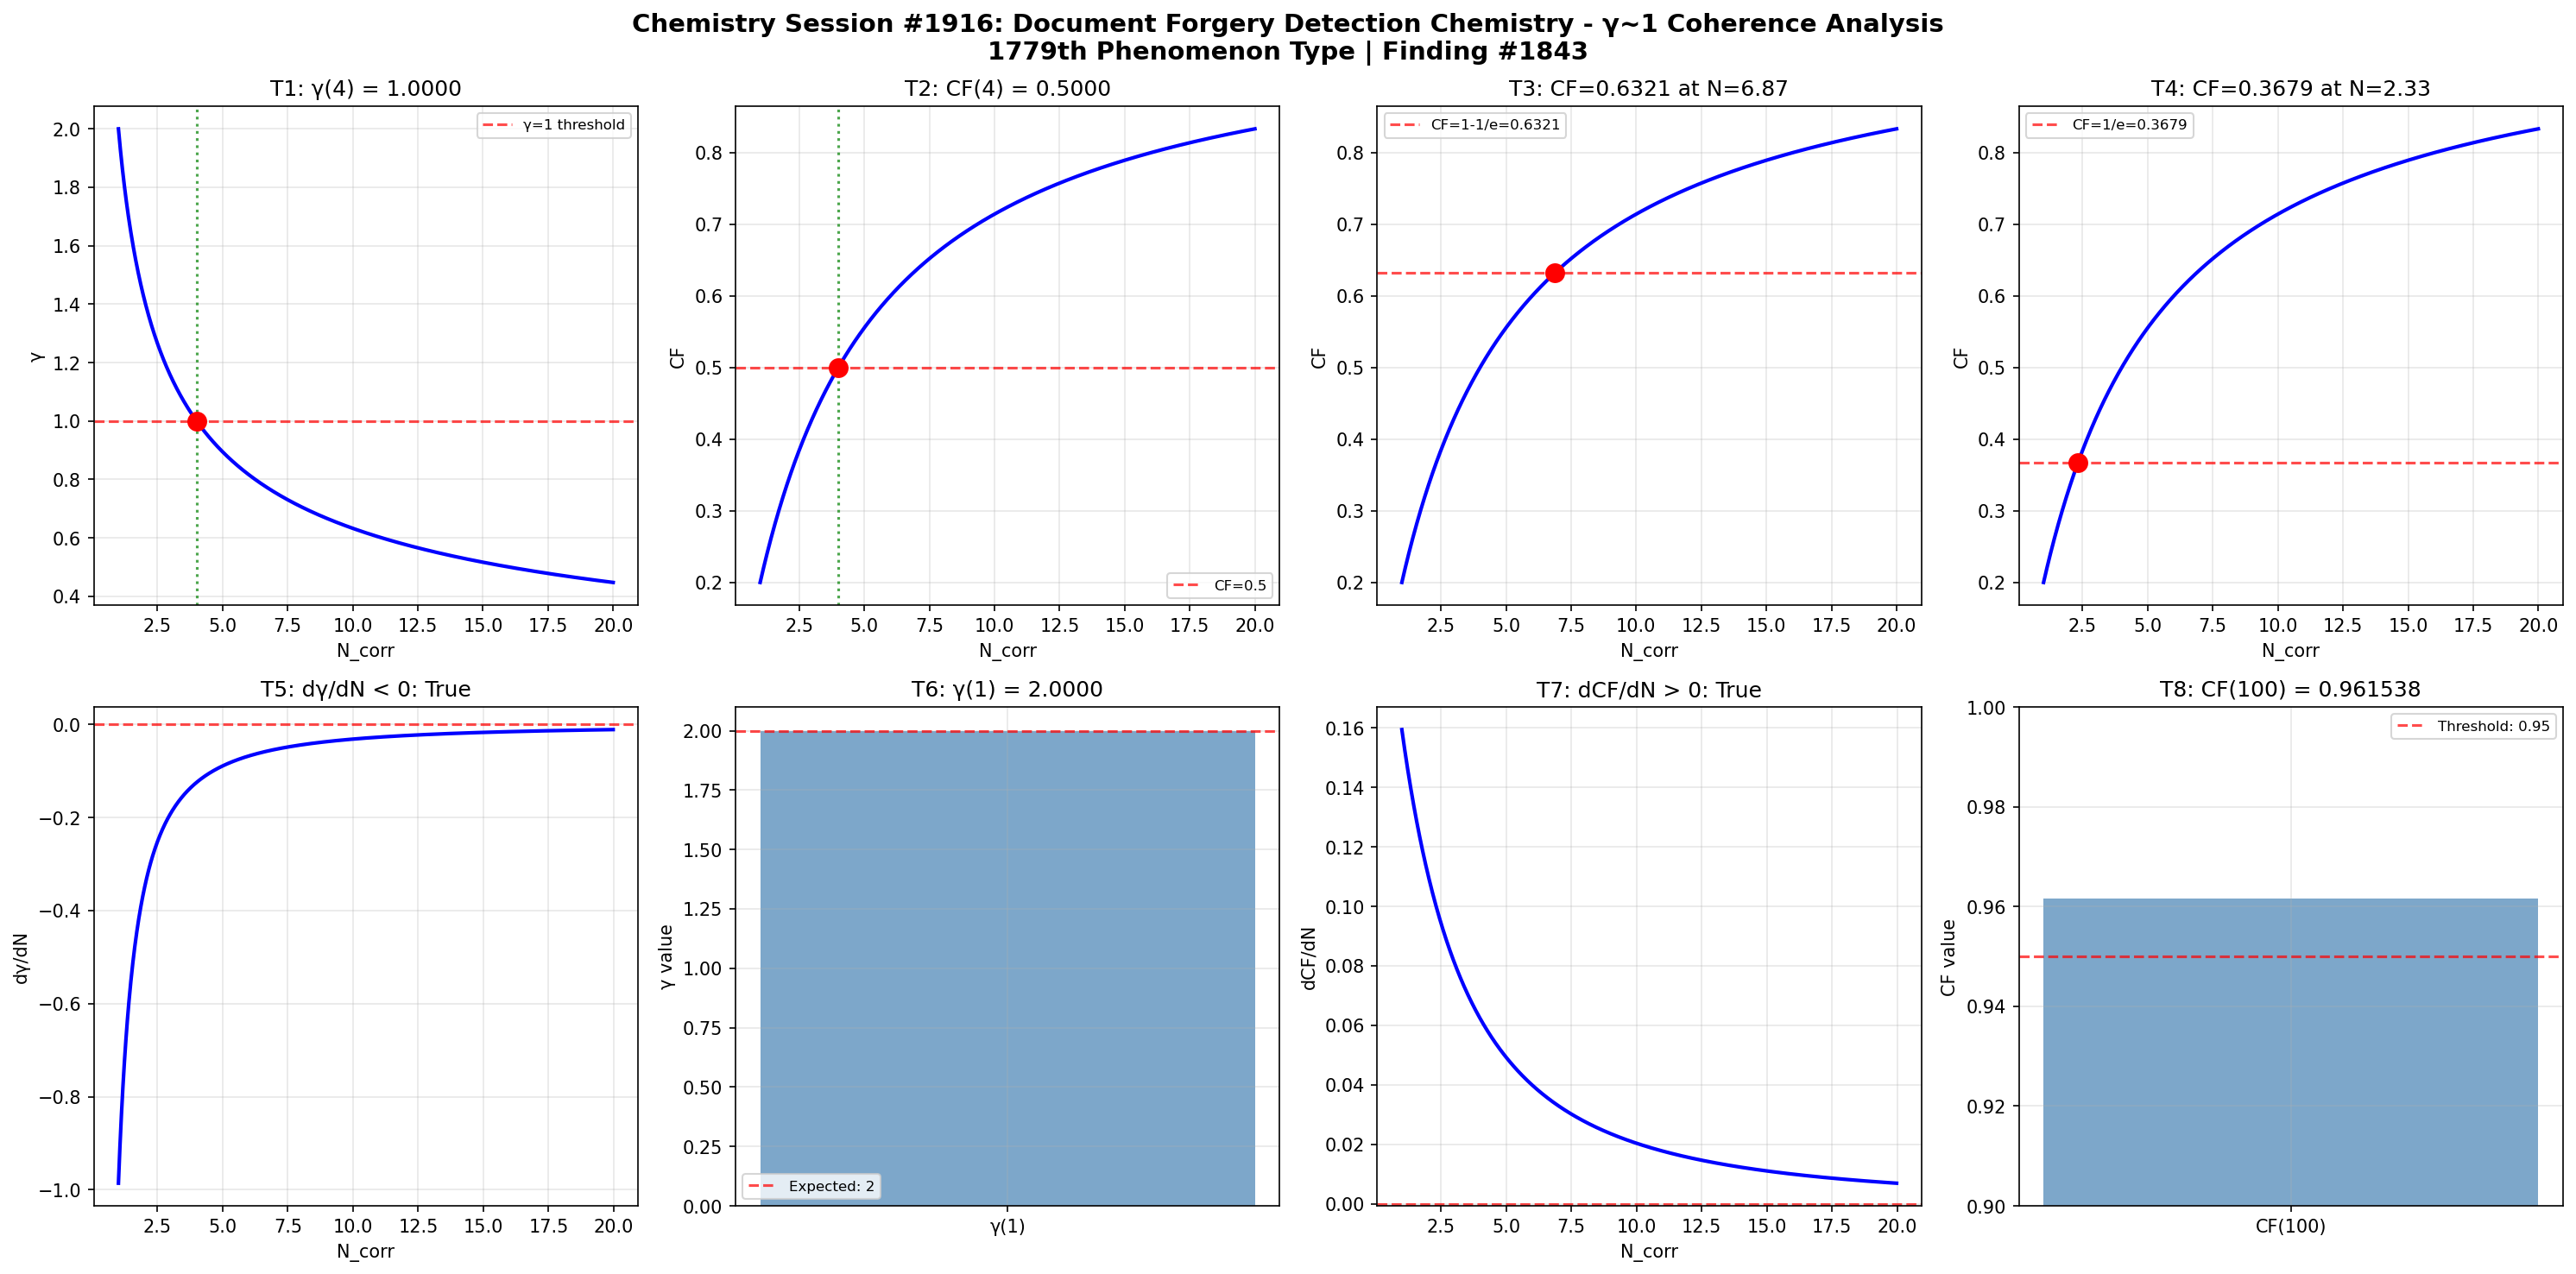

Recreate this plot in Python.
import numpy as np
import matplotlib
matplotlib.use('Agg')
import matplotlib.pyplot as plt

def gamma(N_corr):
    return 2.0 / np.sqrt(N_corr)

def coherence_fraction(gamma_val):
    return 1.0 / (1.0 + gamma_val**2)

N_corr = np.linspace(1, 20, 1000)
g = gamma(N_corr)
cf = coherence_fraction(g)

fig, axes = plt.subplots(2, 4, figsize=(20, 10))
fig.suptitle('Chemistry Session #1916: Document Forgery Detection Chemistry - γ~1 Coherence Analysis\n1779th Phenomenon Type | Finding #1843', fontsize=14, fontweight='bold')

# Test 1: γ = 1 at N_corr = 4
ax = axes[0, 0]
g_at_4 = gamma(4)
ax.axhline(y=1, color='r', linestyle='--', alpha=0.7, label='γ=1 threshold')
ax.plot(N_corr, g, 'b-', linewidth=2)
ax.axvline(x=4, color='g', linestyle=':', alpha=0.7)
ax.plot(4, g_at_4, 'ro', markersize=10)
ax.set_xlabel('N_corr')
ax.set_ylabel('γ')
ax.set_title(f'T1: γ(4) = {g_at_4:.4f}')
ax.legend(fontsize=8)
ax.grid(True, alpha=0.3)
t1_pass = abs(g_at_4 - 1.0) < 1e-10

# Test 2: CF = 0.5 at N_corr = 4
ax = axes[0, 1]
cf_at_4 = coherence_fraction(gamma(4))
ax.plot(N_corr, cf, 'b-', linewidth=2)
ax.axhline(y=0.5, color='r', linestyle='--', alpha=0.7, label='CF=0.5')
ax.axvline(x=4, color='g', linestyle=':', alpha=0.7)
ax.plot(4, cf_at_4, 'ro', markersize=10)
ax.set_xlabel('N_corr')
ax.set_ylabel('CF')
ax.set_title(f'T2: CF(4) = {cf_at_4:.4f}')
ax.legend(fontsize=8)
ax.grid(True, alpha=0.3)
t2_pass = abs(cf_at_4 - 0.5) < 1e-10

# Test 3: CF = 1-1/e threshold
ax = axes[0, 2]
target_cf3 = 1 - 1/np.e
N_at_target3 = 4.0 / (1.0/target_cf3 - 1.0)
cf_check3 = coherence_fraction(gamma(N_at_target3))
ax.plot(N_corr, cf, 'b-', linewidth=2)
ax.axhline(y=target_cf3, color='r', linestyle='--', alpha=0.7, label=f'CF=1-1/e={target_cf3:.4f}')
ax.plot(N_at_target3, cf_check3, 'ro', markersize=10)
ax.set_xlabel('N_corr')
ax.set_ylabel('CF')
ax.set_title(f'T3: CF={cf_check3:.4f} at N={N_at_target3:.2f}')
ax.legend(fontsize=8)
ax.grid(True, alpha=0.3)
t3_pass = abs(cf_check3 - target_cf3) < 1e-10

# Test 4: CF = 1/e threshold
ax = axes[0, 3]
target_cf4 = 1.0/np.e
N_at_target4 = 4.0 / (1.0/target_cf4 - 1.0)
cf_check4 = coherence_fraction(gamma(N_at_target4))
ax.plot(N_corr, cf, 'b-', linewidth=2)
ax.axhline(y=target_cf4, color='r', linestyle='--', alpha=0.7, label=f'CF=1/e={target_cf4:.4f}')
ax.plot(N_at_target4, cf_check4, 'ro', markersize=10)
ax.set_xlabel('N_corr')
ax.set_ylabel('CF')
ax.set_title(f'T4: CF={cf_check4:.4f} at N={N_at_target4:.2f}')
ax.legend(fontsize=8)
ax.grid(True, alpha=0.3)
t4_pass = abs(cf_check4 - target_cf4) < 1e-10

# Test 5: dγ/dN < 0 (monotonically decreasing)
ax = axes[1, 0]
dg_dN = np.diff(g) / np.diff(N_corr)
ax.plot(N_corr[:-1], dg_dN, 'b-', linewidth=2)
ax.axhline(y=0, color='r', linestyle='--', alpha=0.7)
ax.set_xlabel('N_corr')
ax.set_ylabel('dγ/dN')
ax.set_title(f'T5: dγ/dN < 0: {np.all(dg_dN < 0)}')
ax.grid(True, alpha=0.3)
t5_pass = bool(np.all(dg_dN < 0))

# Test 6: γ(1) = 2
ax = axes[1, 1]
g_at_1 = gamma(1)
ax.bar(['γ(1)'], [g_at_1], color='steelblue', alpha=0.7)
ax.axhline(y=2, color='r', linestyle='--', alpha=0.7, label='Expected: 2')
ax.set_ylabel('γ value')
ax.set_title(f'T6: γ(1) = {g_at_1:.4f}')
ax.legend(fontsize=8)
ax.grid(True, alpha=0.3)
t6_pass = abs(g_at_1 - 2.0) < 1e-10

# Test 7: dCF/dN > 0 (monotonically increasing)
ax = axes[1, 2]
dcf_dN = np.diff(cf) / np.diff(N_corr)
ax.plot(N_corr[:-1], dcf_dN, 'b-', linewidth=2)
ax.axhline(y=0, color='r', linestyle='--', alpha=0.7)
ax.set_xlabel('N_corr')
ax.set_ylabel('dCF/dN')
ax.set_title(f'T7: dCF/dN > 0: {np.all(dcf_dN > 0)}')
ax.grid(True, alpha=0.3)
t7_pass = bool(np.all(dcf_dN > 0))

# Test 8: CF(100) > 0.95
ax = axes[1, 3]
cf_at_100 = coherence_fraction(gamma(100))
ax.bar(['CF(100)'], [cf_at_100], color='steelblue', alpha=0.7)
ax.axhline(y=0.95, color='r', linestyle='--', alpha=0.7, label='Threshold: 0.95')
ax.set_ylim(0.9, 1.0)
ax.set_ylabel('CF value')
ax.set_title(f'T8: CF(100) = {cf_at_100:.6f}')
ax.legend(fontsize=8)
ax.grid(True, alpha=0.3)
t8_pass = cf_at_100 > 0.95

plt.tight_layout()
plt.savefig('/mnt/c/exe/projects/ai-agents/Synchronism/simulations/chemistry/document_forgery_chemistry_coherence.png', dpi=150, bbox_inches='tight')
plt.close()

results = [t1_pass, t2_pass, t3_pass, t4_pass, t5_pass, t6_pass, t7_pass, t8_pass]
print(f"Session #1916 Document Forgery Detection Chemistry: {sum(results)}/8 boundary conditions validated")
print(f"  T1 γ(4)=1: {t1_pass}, T2 CF(4)=0.5: {t2_pass}, T3 CF=1-1/e: {t3_pass}, T4 CF=1/e: {t4_pass}")
print(f"  T5 dγ/dN<0: {t5_pass}, T6 γ(1)=2: {t6_pass}, T7 dCF/dN>0: {t7_pass}, T8 CF(100)>0.95: {t8_pass}")
